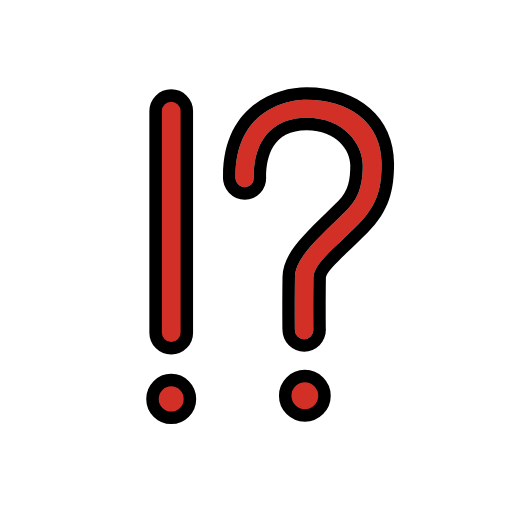
t = 0.00 s
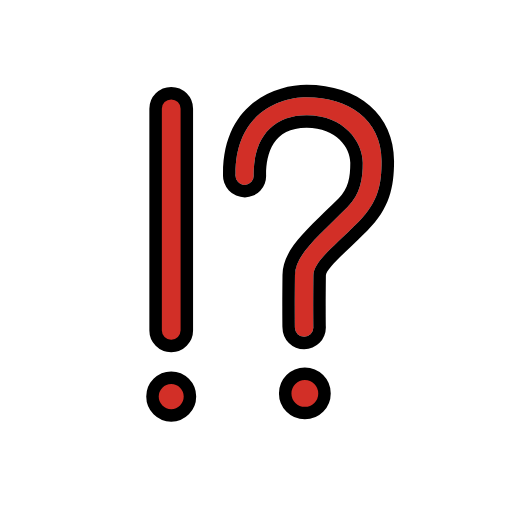
t = 0.48 s
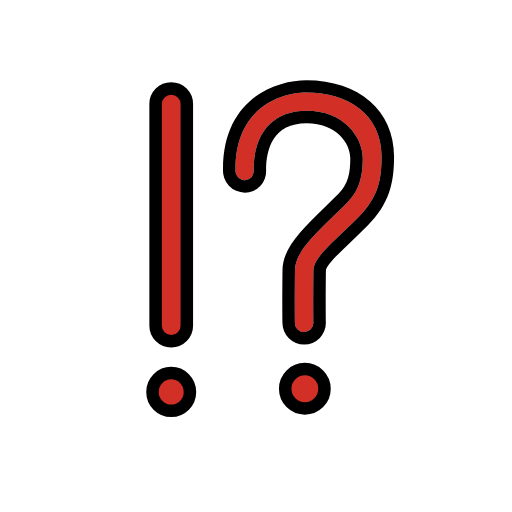
t = 1.43 s
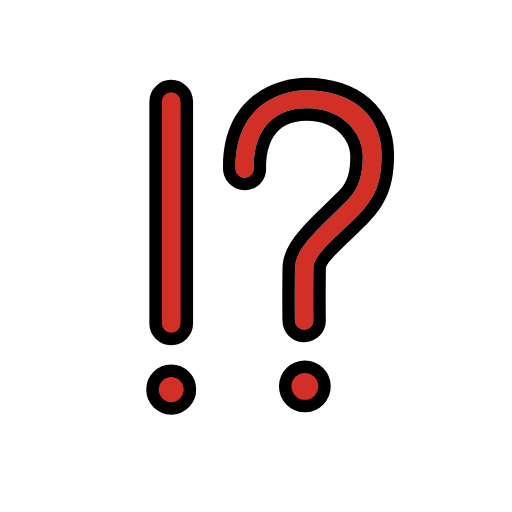
t = 1.90 s
t = 2.38 s: frame unchanged from t = 1.43 s, image omitted
t = 3.33 s: frame unchanged from t = 0.48 s, image omitted

The animated SVG that drew these frames (rendered in a browser with its animation timeline set to each time). Animation: 1 SMIL element (animateTransform=1); one cycle of 3.80 s, repeats indefinitely.

<?xml version='1.0' encoding='utf-8'?>
<svg xmlns="http://www.w3.org/2000/svg" id="emoji" viewBox="-5 -5 82 82" width="200" height="200" role="img">
  <title>OpenMoji: exclamation question mark</title><g><g id="color">
    <ellipse cx="43.8235" cy="58.3802" rx="3.1473" ry="3.1533" fill="#d22f27" />
    <path fill="#d22f27" d="M43.7127,49.3165a1.4758,1.4758,0,0,1-1.4757-1.4641c-.0005-.0819-.0607-2.5611.0044-8.4158.0358-3.2309,3.63-6.1269,8.385-10.8752C52.8045,26.3867,53.1,23.8446,53.1,21.4338c0-3.2818-2.9648-7.5869-8.9835-7.5869-5.3383,0-8.4993,3.4672-8.4993,9.5524a1.4344,1.4344,0,0,1-1.3947,1.5866,1.5517,1.5517,0,0,1-1.5048-1.7588c0-9.8821,7.2907-12.2688,11.3649-12.2688,6.57,0,12.0283,3.4313,12.0283,10.207,0,3.671-.48,6.5255-3.71,9.7549-3.9558,3.9557-7.1838,6.3462-7.208,8.5487-.0651,5.8264-.005,8.278-.0044,8.36a1.4759,1.4759,0,0,1-1.4641,1.4872Z" />
    <ellipse cx="22.4214" cy="58.2498" rx="3" ry="3.0228" fill="#d22f27" />
    <path fill="#d22f27" d="M22.3214,50.7783a2.4852,2.4852,0,0,1-2.5-2.519V12.7916a2.5,2.5,0,1,1,5,0V48.2593A2.4852,2.4852,0,0,1,22.3214,50.7783Z" />
  </g>
  <g id="line">
    <ellipse cx="43.8235" cy="58.3802" rx="3.1473" ry="3.1533" fill="none" stroke="#000" stroke-linecap="round" stroke-linejoin="round" stroke-width="2" />
    <path d="M44.0821,10.9583c6.57,0,12.0283,3.4313,12.0283,10.207,0,3.671-.48,6.5255-3.71,9.7549-3.9558,3.9557-7.1838,6.3462-7.208,8.5487-.0651,5.8264-.005,8.278-.0044,8.36a1.476,1.476,0,0,1-1.4641,1.4872h-.0115a1.4758,1.4758,0,0,1-1.4757-1.4641c-.0005-.0819-.0607-2.5611.0044-8.4158.0358-3.2309,3.63-6.1269,8.385-10.8752C52.8045,26.3867,53.1,23.8446,53.1,21.4338c0-3.2818-2.9648-7.5869-8.9835-7.5869-5.3383,0-8.4993,3.4672-8.4993,9.5524a1.4344,1.4344,0,0,1-1.3947,1.5866,1.5517,1.5517,0,0,1-1.5048-1.7588c0-9.8821,7.2907-12.2688,11.3649-12.2688m0-2c-4.964,0-13.3649,3.0052-13.3649,14.2688a3.5188,3.5188,0,0,0,3.5048,3.7588,3.4178,3.4178,0,0,0,3.3947-3.5866c0-3.4454,1.1276-7.5524,6.4993-7.5524,4.8169,0,6.9835,3.2671,6.9835,5.5869,0,2.3639-.3155,4.144-1.8862,5.7123-.7515.75-1.4737,1.454-2.1571,2.12-3.9334,3.8326-6.7754,6.6018-6.8147,10.1486-.055,4.9457-.0218,7.5388-.005,8.4241a3.4759,3.4759,0,1,0,6.9517-.0248l-.0012-.075c-.0164-.8595-.0488-3.3838.0056-8.2476.0092-.8384,2.1016-2.8219,3.9476-4.5719.8091-.767,1.7261-1.6363,2.6747-2.5849,3.5769-3.577,4.2955-6.9255,4.2955-11.1691,0-7.3013-5.6376-12.207-14.0283-12.207Z" />
    <ellipse cx="22.4214" cy="58.8953" rx="3" ry="3.0228" fill="none" stroke="#000" stroke-linecap="round" stroke-linejoin="round" stroke-width="2" />
    <path fill="none" stroke="#000" stroke-linecap="round" stroke-linejoin="round" stroke-width="2" d="M22.4214,50.7783a2.4852,2.4852,0,0,1-2.5-2.519V12.7916a2.5,2.5,0,1,1,5,0V48.2593A2.4852,2.4852,0,0,1,22.4214,50.7783Z" />
  </g>
<animateTransform attributeName="transform" type="translate" values="0 0;0 -1.5;0 0" dur="3.8s" repeatCount="indefinite" /></g></svg>
